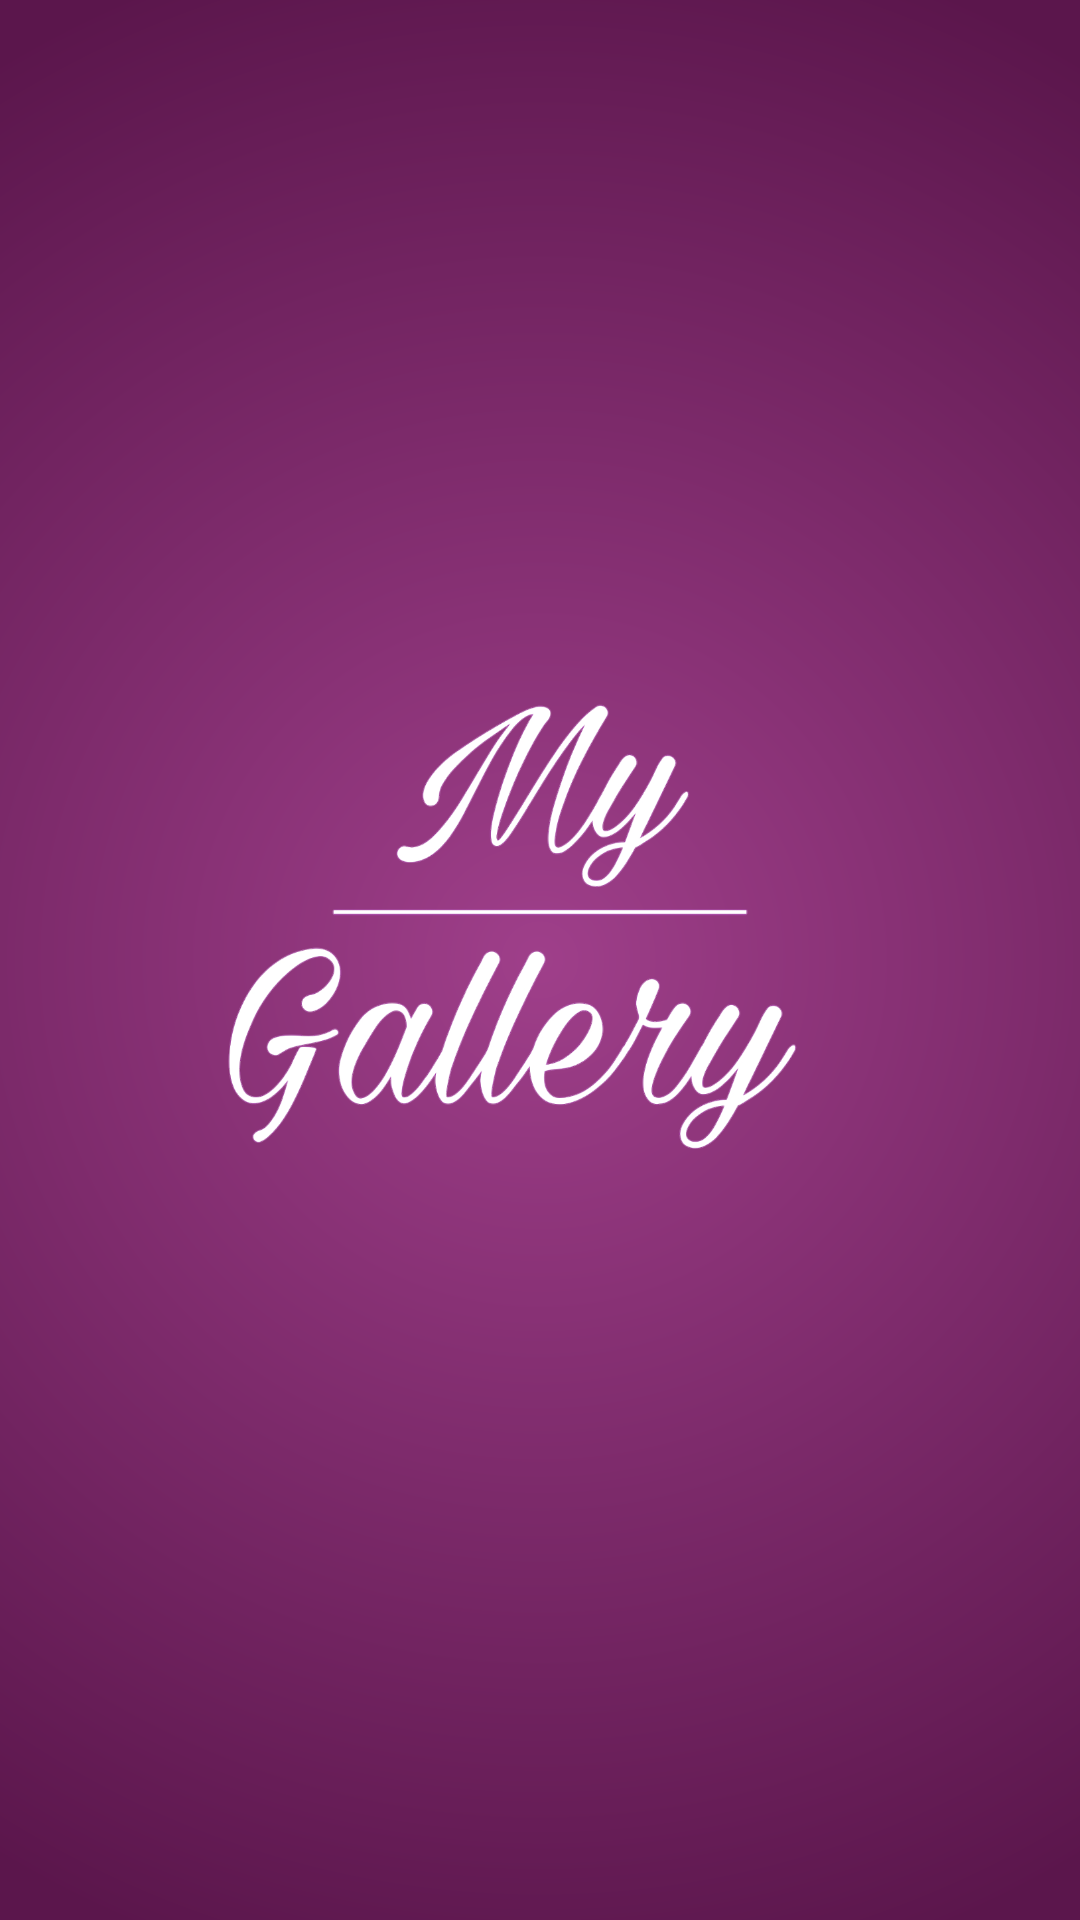

The Android layout XML behind this screen, and the referenced resources:
<!-- AndroidManifest.xml: activity theme SplashScreenTheme -->
<!-- res/layout/activity_splash.xml -->
<?xml version="1.0" encoding="utf-8"?>
<androidx.constraintlayout.widget.ConstraintLayout xmlns:android="http://schemas.android.com/apk/res/android"
    xmlns:app="http://schemas.android.com/apk/res-auto"
    xmlns:tools="http://schemas.android.com/tools"
    android:layout_width="match_parent"
    android:layout_height="match_parent"
    android:background="@drawable/view_splash_gradient_center"
    tools:context=".presentation.activities.splash.SplashActivity">

    <ImageView
        android:id="@+id/imageView"
        android:layout_width="wrap_content"
        android:layout_height="wrap_content"
        app:layout_constraintBottom_toBottomOf="parent"
        app:layout_constraintEnd_toEndOf="parent"
        app:layout_constraintStart_toStartOf="parent"
        app:layout_constraintTop_toTopOf="parent"
        android:src="@drawable/ic_white_logo"
        tools:ignore="ContentDescription" />

</androidx.constraintlayout.widget.ConstraintLayout>
<!-- resources referenced by this layout -->
<resources>
  <!-- drawable ic_white_logo: png bitmap (drawable, 174226 bytes) -->
  <!-- drawable view_splash_gradient_center (drawable) -->
  <?xml version="1.0" encoding="utf-8"?>
  <shape xmlns:android="http://schemas.android.com/apk/res/android"
      android:shape="rectangle">
  
      <gradient
          android:endColor="@color/color_splash_end"
          android:gradientRadius="@dimen/gradient_radius"
          android:startColor="@color/color_splash_start"
          android:type="radial" />
  </shape>
  <style name="SplashScreenTheme" parent="Theme.MaterialComponents.DayNight.NoActionBar">
          <item name="android:windowFullscreen">true</item>
          <item name="android:windowBackground">@drawable/view_splash_gradient_center</item>
      </style>
  <color name="color_splash_end">#5b164c</color>
  <dimen name="gradient_radius">350dp</dimen>
  <color name="color_splash_start">#9f3f8a</color>
</resources>
